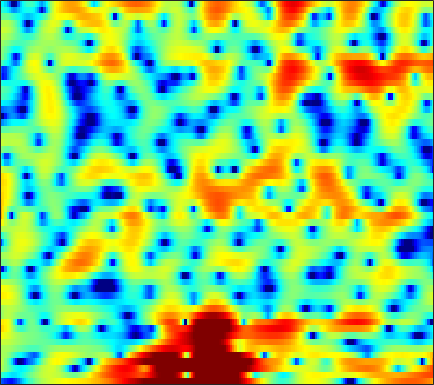

Data behind this chart, as committed beside it:
-9.1901, -9.8526, -10.755, -11.528, -11.84, -11.759, -10.924, -9.9815, -8.5395, -7.052, -5.6387, -4.6744, -3.5173, -2.4742, -1.771, -0.93465, -0.20676, 0.27117, 0.83987, 1.3389, 1.7645, 2.0444, 2.3787, 2.6662
-2.082, -2.715, -3.525, -4.234, -4.657, -4.988, -5.008, -4.833, -4.392, -3.776, -3.055, -2.492, -1.747, -1.018, -0.5014, 0.1331, 0.7016, 1.085, 1.529, 1.881, 2.153, 2.303, 2.417, 2.442
1.591, 0.9498, 0.06508, -0.8508, -1.55, -2.449, -3.271, -3.744, -4.231, -4.431, -4.29, -3.98, -3.359, -2.58, -1.949, -1.093, -0.2485, 0.3349, 1.045, 1.641, 2.117, 2.384, 2.61, 2.651
2.066, 1.383, 0.2335, -1.282, -2.711, -5.107, -8.372, -11.62, -17.91, -19.81, -14.84, -12.36, -10.31, -9.011, -8.232, -7.136, -5.639, -4.344, -2.554, -0.8718, 0.573, 1.532, 2.539, 3.277
1.364, 1.247, 0.8891, 0.3193, -0.211, -1.012, -1.885, -2.527, -3.345, -4.127, -4.908, -5.547, -6.484, -7.651, -8.579, -9.432, -8.949, -7.65, -5.391, -3.243, -1.421, -0.2727, 0.9814, 1.955
1.211, 1.258, 1.221, 1.081, 0.9115, 0.6484, 0.3357, 0.08864, -0.2612, -0.6179, -0.9618, -1.199, -1.464, -1.695, -1.809, -1.864, -1.795, -1.656, -1.384, -1.048, -0.679, -0.399, -0.04003, 0.2747
2.254, 2.219, 2.122, 1.972, 1.823, 1.591, 1.325, 1.124, 0.856, 0.5995, 0.3524, 0.1761, -0.03593, -0.2226, -0.3343, -0.4701, -0.5807, -0.659, -0.7654, -0.8576, -0.9618, -1.058, -1.22, -1.418
3.736, 3.546, 3.239, 2.864, 2.551, 2.104, 1.649, 1.322, 0.9187, 0.5861, 0.3347, 0.1938, 0.04975, -0.0745, -0.1636, -0.3059, -0.4724, -0.6054, -0.8142, -1.06, -1.359, -1.617, -2.04, -2.601
5.242, 4.958, 4.402, 3.639, 2.914, 1.743, 0.3808, -0.6759, -1.855, -2.398, -2.211, -1.782, -1.152, -0.6655, -0.4688, -0.4483, -0.6925, -1.009, -1.541, -2.055, -2.373, -2.473, -2.415, -2.301
4.323, 4.447, 4.268, 3.63, 2.809, 1.151, -1.364, -4.043, -8.972, -10.81, -6.52, -3.981, -1.855, -0.751, -0.4506, -0.6486, -1.583, -2.837, -5.602, -10.63, -22.25, -14.61, -7.293, -3.559
0.2743, 1.09, 1.69, 1.863, 1.74, 1.338, 0.7685, 0.3084, -0.2356, -0.5785, -0.6976, -0.6864, -0.6424, -0.6795, -0.8271, -1.172, -1.741, -2.266, -3.031, -3.676, -3.898, -3.652, -2.867, -1.813
0.8161, 1.237, 1.637, 1.834, 1.858, 1.748, 1.501, 1.256, 0.8687, 0.4496, 0.0133, -0.3114, -0.743, -1.151, -1.434, -1.744, -1.992, -2.107, -2.168, -2.111, -1.932, -1.725, -1.364, -0.9633
2.953, 3.084, 3.153, 3.102, 2.982, 2.707, 2.298, 1.9, 1.264, 0.5003, -0.3842, -1.117, -2.158, -3.192, -3.885, -4.576, -4.806, -4.666, -4.136, -3.402, -2.63, -2.099, -1.469, -0.9866
4.338, 4.328, 4.223, 3.998, 3.756, 3.316, 2.737, 2.195, 1.312, 0.2048, -1.179, -2.45, -4.574, -7.476, -10.52, -16.91, -19.25, -13.71, -8.947, -5.967, -3.902, -2.752, -1.624, -0.8714
3.893, 3.779, 3.57, 3.293, 3.022, 2.578, 2.025, 1.519, 0.7161, -0.2444, -1.373, -2.331, -3.751, -5.276, -6.362, -7.414, -7.549, -6.968, -5.636, -4.147, -2.788, -1.911, -0.952, -0.2423
1.806, 1.595, 1.381, 1.223, 1.099, 0.8739, 0.5329, 0.1919, -0.3957, -1.105, -1.901, -2.511, -3.265, -3.848, -4.111, -4.193, -3.938, -3.564, -2.871, -2.048, -1.186, -0.5632, 0.1984, 0.8459
-3.323, -3.645, -3.151, -2.227, -1.582, -1, -0.8233, -0.9474, -1.462, -2.367, -3.618, -4.727, -6.219, -7.243, -7.358, -6.619, -5.309, -4.274, -2.945, -1.753, -0.6854, 0.04158, 0.9266, 1.724
-12.77, -13.47, -7.6, -3.999, -2.356, -1.055, -0.4921, -0.4906, -1.019, -2.184, -4.108, -6.248, -10.6, -18.16, -18.08, -11.16, -7.314, -5.465, -3.749, -2.561, -1.636, -0.9837, -0.1073, 0.8442
-0.1429, -0.3069, -0.112, 0.3837, 0.791, 1.216, 1.427, 1.391, 1.082, 0.4657, -0.4284, -1.216, -2.291, -3.154, -3.546, -3.739, -3.778, -3.882, -4.286, -5.007, -5.955, -6.53, -6.368, -4.838
0.9245, 1.016, 1.274, 1.62, 1.906, 2.24, 2.461, 2.535, 2.495, 2.297, 1.944, 1.598, 1.046, 0.4157, -0.1049, -0.8953, -1.87, -2.781, -4.383, -6.65, -10.04, -13.66, -16.39, -11.41
-2.623, -1.835, -0.6511, 0.454, 1.167, 1.96, 2.539, 2.849, 3.091, 3.156, 3.062, 2.89, 2.539, 2.051, 1.592, 0.8643, -0.005765, -0.7476, -1.841, -3.027, -4.163, -4.874, -5.489, -5.674
-10.01, -6.21, -2.992, -0.8265, 0.3586, 1.54, 2.388, 2.849, 3.259, 3.466, 3.501, 3.419, 3.187, 2.821, 2.461, 1.887, 1.215, 0.6498, -0.1582, -1.019, -1.9, -2.578, -3.512, -4.562
-3.046, -2.198, -0.9758, 0.1236, 0.837, 1.614, 2.22, 2.56, 2.882, 3.055, 3.076, 2.999, 2.769, 2.406, 2.064, 1.513, 0.8817, 0.3691, -0.343, -1.065, -1.813, -2.398, -3.23, -4.181
1.514, 1.42, 1.368, 1.397, 1.471, 1.645, 1.863, 2.037, 2.246, 2.38, 2.388, 2.293, 2.011, 1.549, 1.09, 0.3446, -0.5036, -1.157, -1.97, -2.625, -3.07, -3.282, -3.489, -3.672
4.357, 3.519, 2.314, 1.176, 0.5197, 0.1577, 0.4244, 0.8875, 1.556, 2.077, 2.357, 2.371, 2.116, 1.526, 0.8343, -0.4506, -2.155, -3.739, -6.031, -7.614, -7.193, -5.98, -4.343, -3.1
6.234, 4.563, 1.526, -3.162, -9.126, -13.73, -5.167, -2.015, 0.4096, 1.747, 2.404, 2.566, 2.434, 1.915, 1.265, -0.008071, -1.906, -3.854, -7.468, -10.88, -8.742, -5.856, -2.955, -1.102
5.977, 4.764, 2.859, 0.8041, -0.5324, -1.527, -1.457, -1.076, -0.6371, -0.4523, -0.5433, -0.7255, -1.043, -1.341, -1.52, -1.732, -1.988, -2.188, -2.368, -2.336, -1.93, -1.438, -0.7158, -0.08644
5.716, 5.112, 4.186, 3.172, 2.403, 1.382, 0.3657, -0.4461, -1.675, -3.187, -5.028, -6.565, -8.299, -8.546, -7.656, -5.991, -4.428, -3.49, -2.455, -1.628, -0.9623, -0.555, -0.1198, 0.1634
5.369, 5.087, 4.54, 3.794, 3.117, 2.063, 0.8032, -0.3148, -2.076, -4.299, -7.245, -10.21, -15.48, -15.97, -12.14, -8.205, -5.547, -4.101, -2.641, -1.559, -0.8157, -0.4338, -0.106, 0.02806
4.973, 4.86, 4.486, 3.88, 3.282, 2.307, 1.139, 0.1586, -1.278, -2.785, -4.236, -5.136, -5.918, -6.017, -5.635, -4.705, -3.603, -2.786, -1.837, -1.123, -0.6635, -0.4926, -0.5041, -0.7461
5.197, 5.082, 4.711, 4.125, 3.543, 2.582, 1.414, 0.394, -1.109, -2.701, -4.169, -5.004, -5.455, -5.082, -4.416, -3.299, -2.148, -1.369, -0.545, -0.02875, 0.176, 0.09794, -0.3575, -1.259
5.108, 4.854, 4.393, 3.787, 3.231, 2.314, 1.138, 0.02832, -1.893, -4.585, -8.709, -13.81, -18.3, -10.23, -6.596, -3.425, -1.332, -0.2121, 0.8192, 1.421, 1.603, 1.466, 0.9103, -0.1392
2.558, 2.001, 1.347, 0.8355, 0.5596, 0.2083, -0.2438, -0.7107, -1.626, -2.869, -4.295, -5.177, -5.379, -4.261, -3.008, -1.351, 0.046, 0.8671, 1.672, 2.17, 2.36, 2.303, 1.98, 1.405
-2.305, -4.211, -6.483, -6.713, -5.53, -3.696, -2.313, -1.621, -1.065, -0.7965, -0.6669, -0.5819, -0.3787, -0.01338, 0.3452, 0.8683, 1.392, 1.747, 2.149, 2.413, 2.539, 2.534, 2.379, 2.072
-3.717, -6.366, -10.39, -10.28, -7.525, -4.419, -2.32, -1.24, -0.2395, 0.3881, 0.7617, 0.9327, 1.062, 1.125, 1.161, 1.226, 1.312, 1.411, 1.578, 1.767, 1.941, 2.035, 2.069, 1.945
0.2792, -0.3173, -0.8836, -1.01, -0.8135, -0.3057, 0.2757, 0.664, 1.054, 1.261, 1.27, 1.152, 0.8334, 0.341, -0.1135, -0.7484, -1.271, -1.471, -1.377, -0.882, -0.1995, 0.3014, 0.8435, 1.154
2.219, 2.036, 1.851, 1.762, 1.747, 1.785, 1.839, 1.86, 1.804, 1.613, 1.236, 0.7904, -0.06854, -1.318, -2.607, -4.994, -8.312, -10.89, -10.36, -6.655, -3.642, -2.008, -0.4863, 0.4689
1.684, 1.614, 1.567, 1.554, 1.561, 1.567, 1.549, 1.503, 1.373, 1.133, 0.7451, 0.3257, -0.4531, -1.551, -2.647, -4.553, -6.86, -8.254, -7.888, -5.424, -2.978, -1.513, -0.06268, 0.8752
-1.377, -1.368, -1.237, -1.034, -0.8669, -0.6768, -0.5495, -0.5054, -0.4919, -0.5308, -0.6122, -0.69, -0.8415, -1.042, -1.211, -1.405, -1.487, -1.407, -1.016, -0.3628, 0.4344, 1.018, 1.684, 2.132
-7.859, -7.451, -6.448, -5.416, -4.809, -4.258, -3.998, -3.931, -3.921, -3.878, -3.677, -3.369, -2.782, -2.08, -1.518, -0.7598, -0.02398, 0.5113, 1.212, 1.853, 2.429, 2.793, 3.154, 3.349
-26.42, -16.6, -11.51, -9.023, -8.029, -7.495, -7.687, -8.226, -9.402, -10.62, -10.76, -9.7, -7.428, -5.086, -3.522, -1.738, -0.2413, 0.719, 1.797, 2.67, 3.34, 3.713, 4.031, 4.15
-9.132, -8.878, -8.272, -7.777, -7.634, -7.966, -8.939, -10.25, -13.03, -17.84, -21.78, -16.75, -11.07, -7.276, -5.061, -2.66, -0.7231, 0.4864, 1.812, 2.861, 3.639, 4.047, 4.372, 4.439
-4.275, -4.433, -4.684, -5.018, -5.388, -6.072, -7.029, -7.883, -9.06, -10.02, -10.27, -9.861, -8.503, -6.564, -4.984, -2.877, -0.9381, 0.3388, 1.778, 2.901, 3.71, 4.119, 4.406, 4.398
-1.751, -1.994, -2.364, -2.856, -3.343, -4.135, -5.163, -6.082, -7.601, -9.395, -11.33, -12.32, -11.58, -8.684, -6.279, -3.422, -1.067, 0.3885, 1.953, 3.113, 3.898, 4.264, 4.456, 4.338
-1.041, -1.319, -1.703, -2.132, -2.492, -3.092, -3.882, -4.704, -6.178, -8.338, -11.57, -14.43, -13.8, -8.804, -5.746, -2.601, -0.268, 1.083, 2.471, 3.437, 4.057, 4.293, 4.331, 4.053
-3.08, -3.493, -3.773, -3.722, -3.565, -3.377, -3.295, -3.332, -3.499, -3.744, -3.885, -3.767, -3.159, -2.076, -1.083, 0.2442, 1.442, 2.2, 2.974, 3.482, 3.734, 3.76, 3.595, 3.173
-9.797, -11.76, -10.77, -8.074, -6.437, -4.79, -3.644, -2.951, -2.2, -1.515, -0.8378, -0.3187, 0.4187, 1.144, 1.68, 2.307, 2.775, 3.004, 3.121, 3.058, 2.806, 2.556, 2.166, 1.76
-9.058, -11.08, -10.39, -8.021, -6.611, -5.282, -4.261, -3.525, -2.458, -1.253, -0.02683, 0.8487, 1.859, 2.688, 3.142, 3.521, 3.595, 3.417, 2.864, 1.926, 0.6857, -0.3139, -1.348, -1.528
-1.418, -2.256, -3.23, -4.201, -5.069, -6.629, -8.26, -8.697, -6.89, -3.942, -1.322, 0.2788, 1.901, 3.053, 3.597, 3.971, 3.896, 3.52, 2.508, 0.735, -2.166, -5.736, -16.67, -13.04
0.3629, -0.3703, -1.56, -3.105, -4.594, -7.322, -11.12, -13.15, -10.18, -5.961, -2.895, -1.206, 0.4858, 1.648, 2.248, 2.688, 2.751, 2.56, 1.97, 1.016, -0.2521, -1.237, -2.173, -2.102
0.4659, -0.009055, -0.7679, -1.646, -2.352, -3.259, -3.919, -4.108, -3.834, -3.108, -2.158, -1.451, -0.5814, 0.1434, 0.5823, 1.001, 1.24, 1.298, 1.248, 1.065, 0.8199, 0.6436, 0.4946, 0.4853
0.9082, 0.6521, 0.2372, -0.241, -0.6248, -1.095, -1.483, -1.703, -1.855, -1.865, -1.747, -1.565, -1.258, -0.8872, -0.5977, -0.1914, 0.1935, 0.444, 0.7197, 0.9174, 1.052, 1.102, 1.123, 1.09
1.709, 1.584, 1.324, 0.9754, 0.6658, 0.1928, -0.3446, -0.7634, -1.351, -1.909, -2.389, -2.634, -2.734, -2.527, -2.178, -1.533, -0.8061, -0.2585, 0.3966, 0.9429, 1.35, 1.561, 1.698, 1.667
2.323, 2.316, 2.175, 1.882, 1.565, 0.9706, 0.1947, -0.525, -1.707, -3.179, -4.926, -6.347, -7.698, -7.405, -6.169, -4.171, -2.355, -1.205, 0.05505, 1.044, 1.776, 2.185, 2.527, 2.617
1.482, 1.633, 1.635, 1.402, 1.078, 0.4748, -0.334, -1.138, -2.515, -4.454, -7.304, -10.56, -17.57, -15.72, -10.69, -6.528, -3.879, -2.454, -0.9882, 0.1866, 1.174, 1.804, 2.502, 2.978
-0.8934, -0.6576, -0.6758, -0.9872, -1.359, -1.897, -2.486, -2.906, -3.503, -4.191, -4.983, -5.566, -6.114, -6.079, -5.665, -5.028, -4.463, -4.128, -3.688, -3.02, -1.877, -0.8214, 0.6309, 1.923
-2.877, -2.903, -3.447, -4.499, -5.529, -6.956, -7.625, -7.253, -6.145, -5.016, -4.203, -3.787, -3.487, -3.454, -3.64, -4.232, -5.487, -7.082, -10.56, -14.19, -9.719, -5.782, -2.026, 0.5885
-3.957, -4.246, -5.196, -7.108, -9.526, -15.58, -24.6, -14.98, -8.985, -5.791, -3.846, -2.927, -2.181, -1.936, -2.074, -2.612, -3.643, -4.762, -6.431, -7.257, -5.76, -3.838, -1.347, 0.7075
